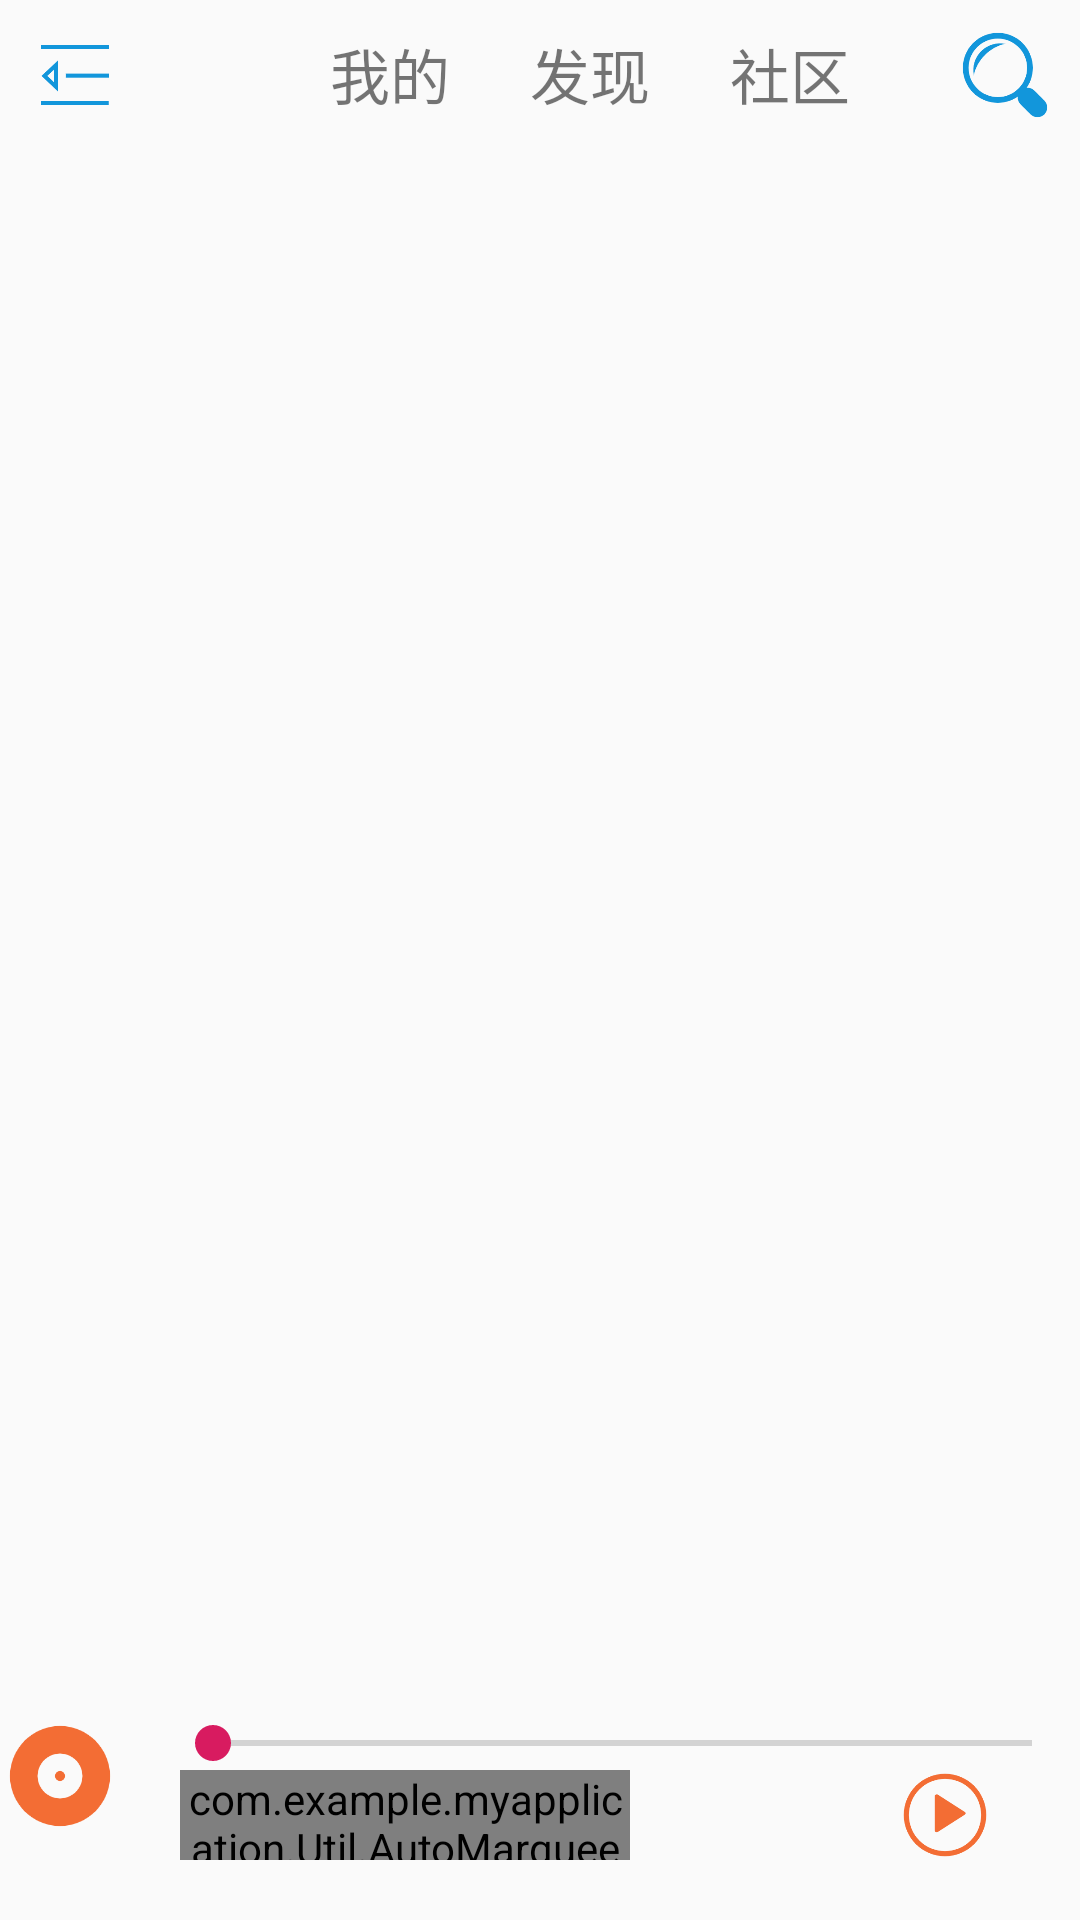

This screen was rendered from an Android layout file. Write that file and the resources it references.
<!-- AndroidManifest.xml: application theme AppThemebrown -->
<!-- res/layout/activity_main.xml -->
<?xml version="1.0" encoding="utf-8"?>
<androidx.drawerlayout.widget.DrawerLayout xmlns:android="http://schemas.android.com/apk/res/android"
    xmlns:tools="http://schemas.android.com/tools"
    android:layout_width="match_parent"
    android:layout_height="match_parent"
    android:id="@+id/drawerlayout"
    xmlns:app="http://schemas.android.com/apk/res-auto"
    tools:context=".MainActivity">

    <LinearLayout
        android:layout_width="match_parent"
        android:layout_height="match_parent"
        android:orientation="vertical">
        <include layout="@layout/tabhost"
            android:layout_width="wrap_content"
            android:layout_height="wrap_content"
            />
<FrameLayout
    android:layout_width="match_parent"
    android:layout_height="0dp"
    android:layout_weight="1"
    android:id="@+id/container">
</FrameLayout>
        <RelativeLayout
            android:layout_width="match_parent"
            android:layout_height="wrap_content"
            android:layout_marginBottom="20dp"
            android:id="@+id/relative"
            android:orientation="horizontal">
            <ImageView
                android:layout_width="40dp"
                android:layout_height="40dp"
                android:id="@+id/log"
                android:src="@drawable/record" />
            <androidx.appcompat.widget.AppCompatSeekBar
                android:layout_width="match_parent"
                android:layout_height="wrap_content"
                android:layout_marginStart="15dp"
                android:max="100"
                android:progress="0"
                android:layout_toEndOf="@+id/log"
                android:maxHeight="10dp"
                android:minHeight="10dp"
                android:id="@+id/seekbar"/>
            <com.example.myapplication.Util.AutoMarqueeTextView
                android:layout_width="150dp"
                android:layout_height="30dp"
                android:id="@+id/songinfo"
                android:layout_toEndOf="@+id/log"
                android:layout_below="@+id/seekbar"
                android:layout_marginStart="20dp"
                android:textSize="16sp"
                android:text="毛不易-借"
                android:singleLine="true"
                android:ellipsize="marquee"/>
            <View
                android:layout_width="30dp"
                android:layout_height="30dp"
                android:id="@+id/view"
                android:layout_below="@+id/seekbar"
                android:layout_alignParentEnd="true"/>
            <ImageView
                android:layout_width="30dp"
                android:layout_height="30dp"
                android:id="@+id/control_play"
                android:layout_below="@+id/seekbar"
              android:layout_toStartOf="@id/view"
                android:src="@drawable/pause"
               />
        </RelativeLayout>
    </LinearLayout>
        <com.google.android.material.navigation.NavigationView
            android:layout_width="wrap_content"
            android:layout_height="match_parent"
            android:id="@+id/navigation_view"
            android:layout_gravity="start"
            android:background="#fff"
            app:itemBackground="@color/blue"
            app:headerLayout="@layout/head"
            app:menu="@menu/menu">
        </com.google.android.material.navigation.NavigationView>
</androidx.drawerlayout.widget.DrawerLayout>
<!-- res/layout/tabhost.xml (included above) -->
<?xml version="1.0" encoding="utf-8"?>
<LinearLayout xmlns:android="http://schemas.android.com/apk/res/android"
    android:orientation="horizontal" android:layout_width="match_parent"
    android:layout_height="match_parent"
    android:id="@+id/tabliner">
<ImageView
    android:layout_width="30dp"
    android:layout_height="30dp"
    android:id="@+id/menu"
    android:layout_marginStart="10dp"
    android:layout_marginTop="10dp"
    android:clickable="true"
    android:focusable="true"
    android:src="@drawable/menu"
   />
    <LinearLayout
        android:layout_width="200dp"
        android:layout_height="wrap_content"
        android:layout_marginStart="70dp"
        android:layout_marginTop="10dp">
        <TextView
            android:layout_width="0dp"
            android:layout_height="wrap_content"
            android:layout_weight="1"
            android:id="@+id/my"
            android:text="我的"
            android:textSize="20sp"/>
        <TextView
            android:layout_width="0dp"
            android:layout_weight="1"
            android:layout_height="wrap_content"
            android:id="@+id/find"
            android:text="发现"
            android:textSize="20sp"/>
        <TextView
            android:layout_width="0dp"
            android:layout_height="wrap_content"
            android:layout_weight="1"
            android:id="@+id/community"
            android:text="社区"
            android:textSize="20sp"/>
    </LinearLayout>
    <ImageView
        android:layout_width="30dp"
        android:layout_height="30dp"
        android:id="@+id/search"
        android:src="@drawable/search"
        android:textSize="25sp"
        android:layout_marginStart="10dp"
        android:layout_marginTop="10dp"
        android:clickable="true"
        android:focusable="true"
        />
</LinearLayout>
<!-- res/layout/head.xml (included above) -->
<?xml version="1.0" encoding="utf-8"?>
<LinearLayout xmlns:android="http://schemas.android.com/apk/res/android"
    android:orientation="vertical" android:layout_width="match_parent"
    android:layout_height="match_parent">
<com.example.myapplication.Util.CircleImageView
    android:layout_width="100dp"
    android:layout_height="100dp"
    android:src="@drawable/user"
    android:layout_gravity="center"/>
    <LinearLayout
        android:layout_width="wrap_content"
        android:layout_height="25dp"
        android:orientation="horizontal"
        android:visibility="visible"
        android:id="@+id/before"
        android:layout_gravity="center">
        <TextView
            android:layout_width="wrap_content"
            android:layout_height="wrap_content"
            android:id="@+id/login"
            android:text="登陆"
            android:textSize="20sp"
            />
        <View
            android:layout_width="1dp"
            android:layout_height="match_parent"
            android:layout_marginStart="10dp"
            android:background="@color/blue"/>
        <TextView
            android:layout_width="wrap_content"
            android:layout_height="wrap_content"
            android:id="@+id/register"
            android:layout_marginStart="10dp"
            android:text="注册"
            android:textSize="20sp"
            />
    </LinearLayout>
    <TextView
        android:layout_width="wrap_content"
        android:layout_height="wrap_content"
        android:id="@+id/after_login"
        android:text="华志健"
        android:textSize="20sp"
        android:visibility="gone"
        android:layout_gravity="center"/>
</LinearLayout>
<!-- resources referenced by this layout -->
<resources>
  <color name="blue">#5cacee</color>
  <!-- drawable menu: png bitmap (drawable, 2957 bytes) -->
  <!-- drawable pause: png bitmap (drawable, 8567 bytes) -->
  <!-- drawable record: png bitmap (drawable, 6564 bytes) -->
  <!-- drawable search: png bitmap (drawable, 9040 bytes) -->
  <!-- drawable user: png bitmap (drawable, 9857 bytes) -->
  <style name="AppThemebrown" parent="Theme.AppCompat.Light.NoActionBar">
          
          <item name="colorPrimary">@color/brown</item>
          <item name="colorPrimaryDark">@color/brown</item>
          <item name="colorAccent">@color/colorAccent</item>
      </style>
  <color name="brown">#FF4500</color>
  <color name="colorAccent">#D81B60</color>
</resources>
